Labelled photos from "OCT_dataset", an image-classification folder in faziya18/retina_ai. The possible labels are: AMD, CSR.

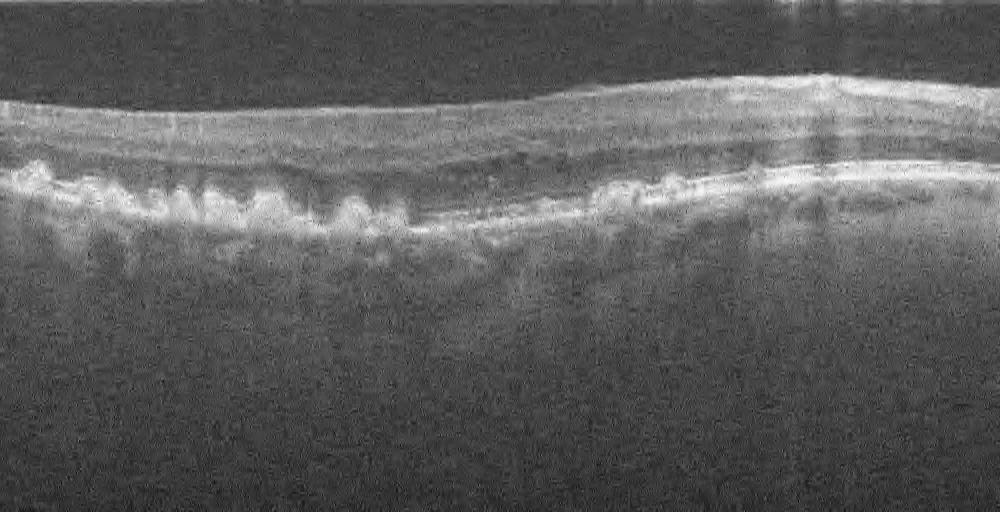
Label: AMD

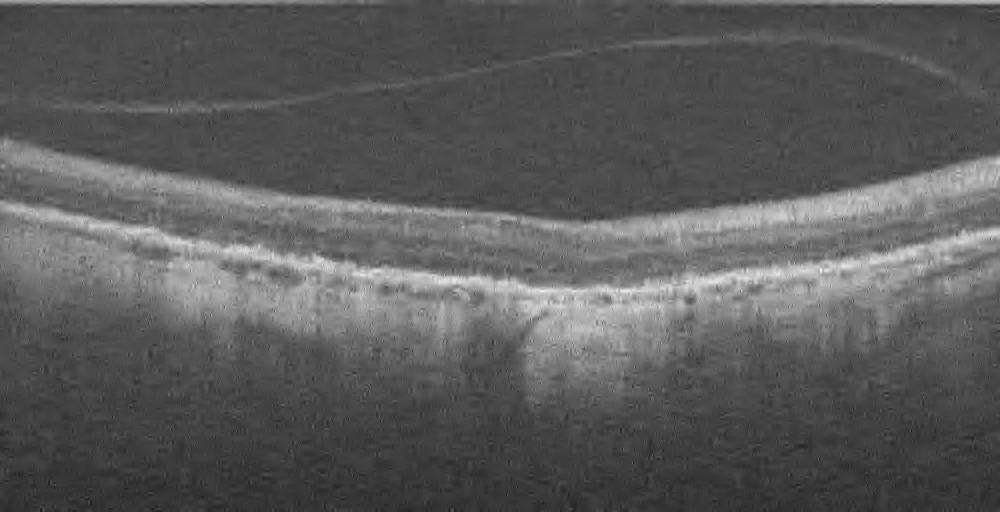
Label: AMD

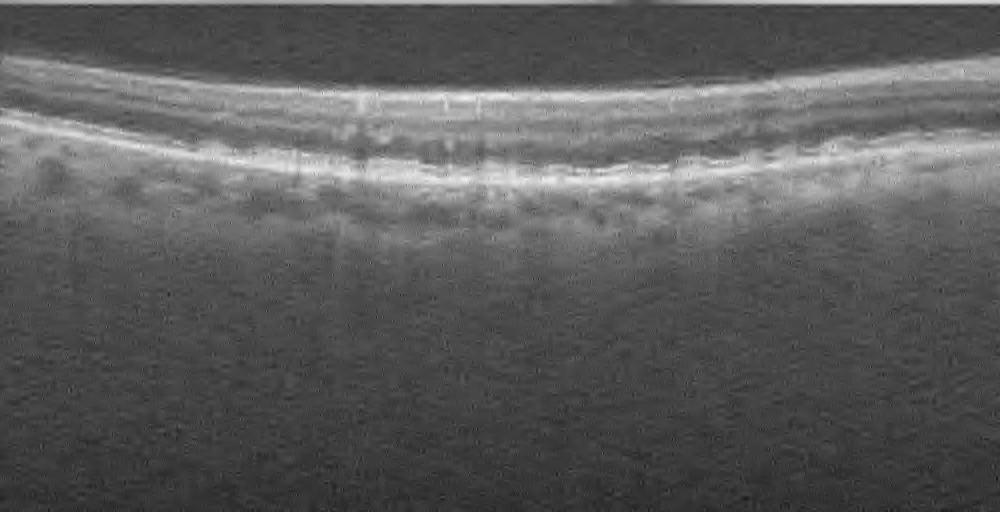
Label: AMD

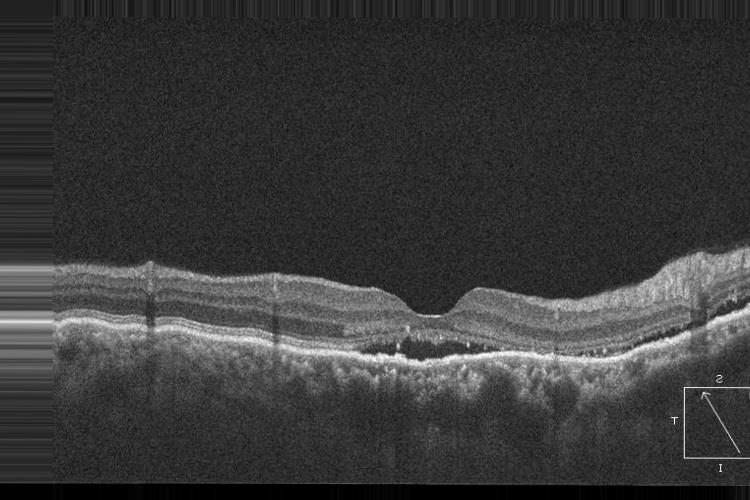
Label: CSR

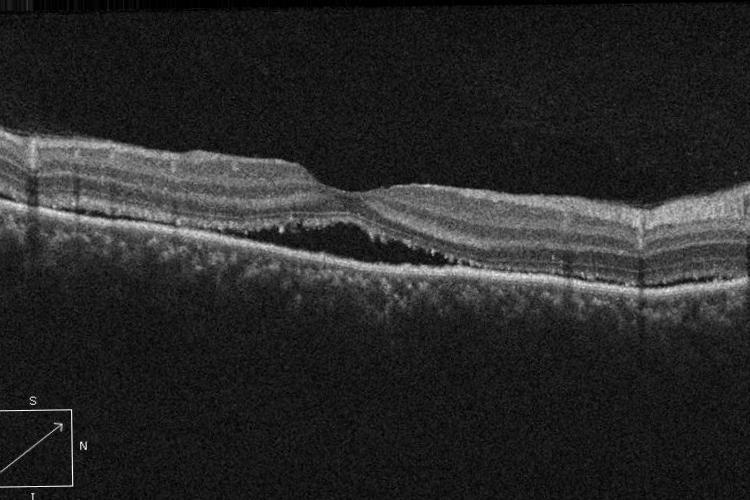
Label: CSR

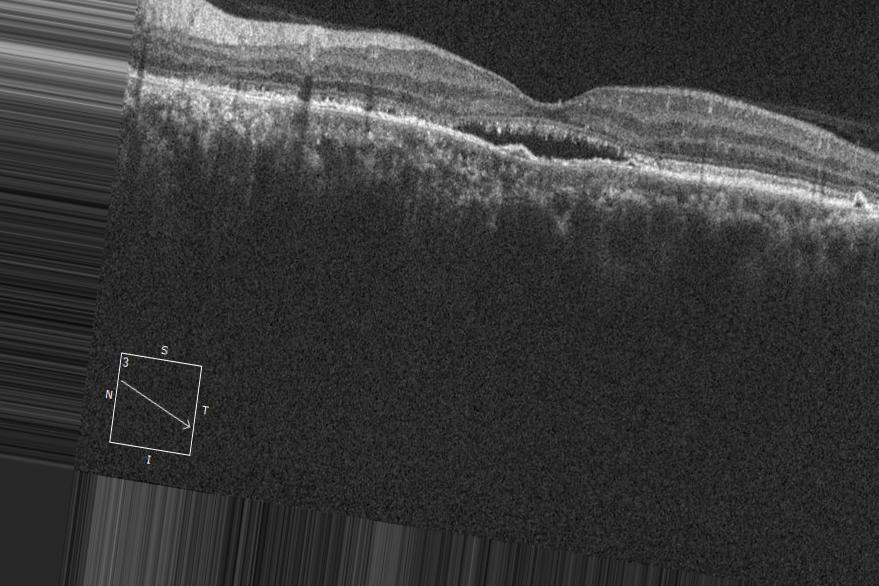
Label: CSR
